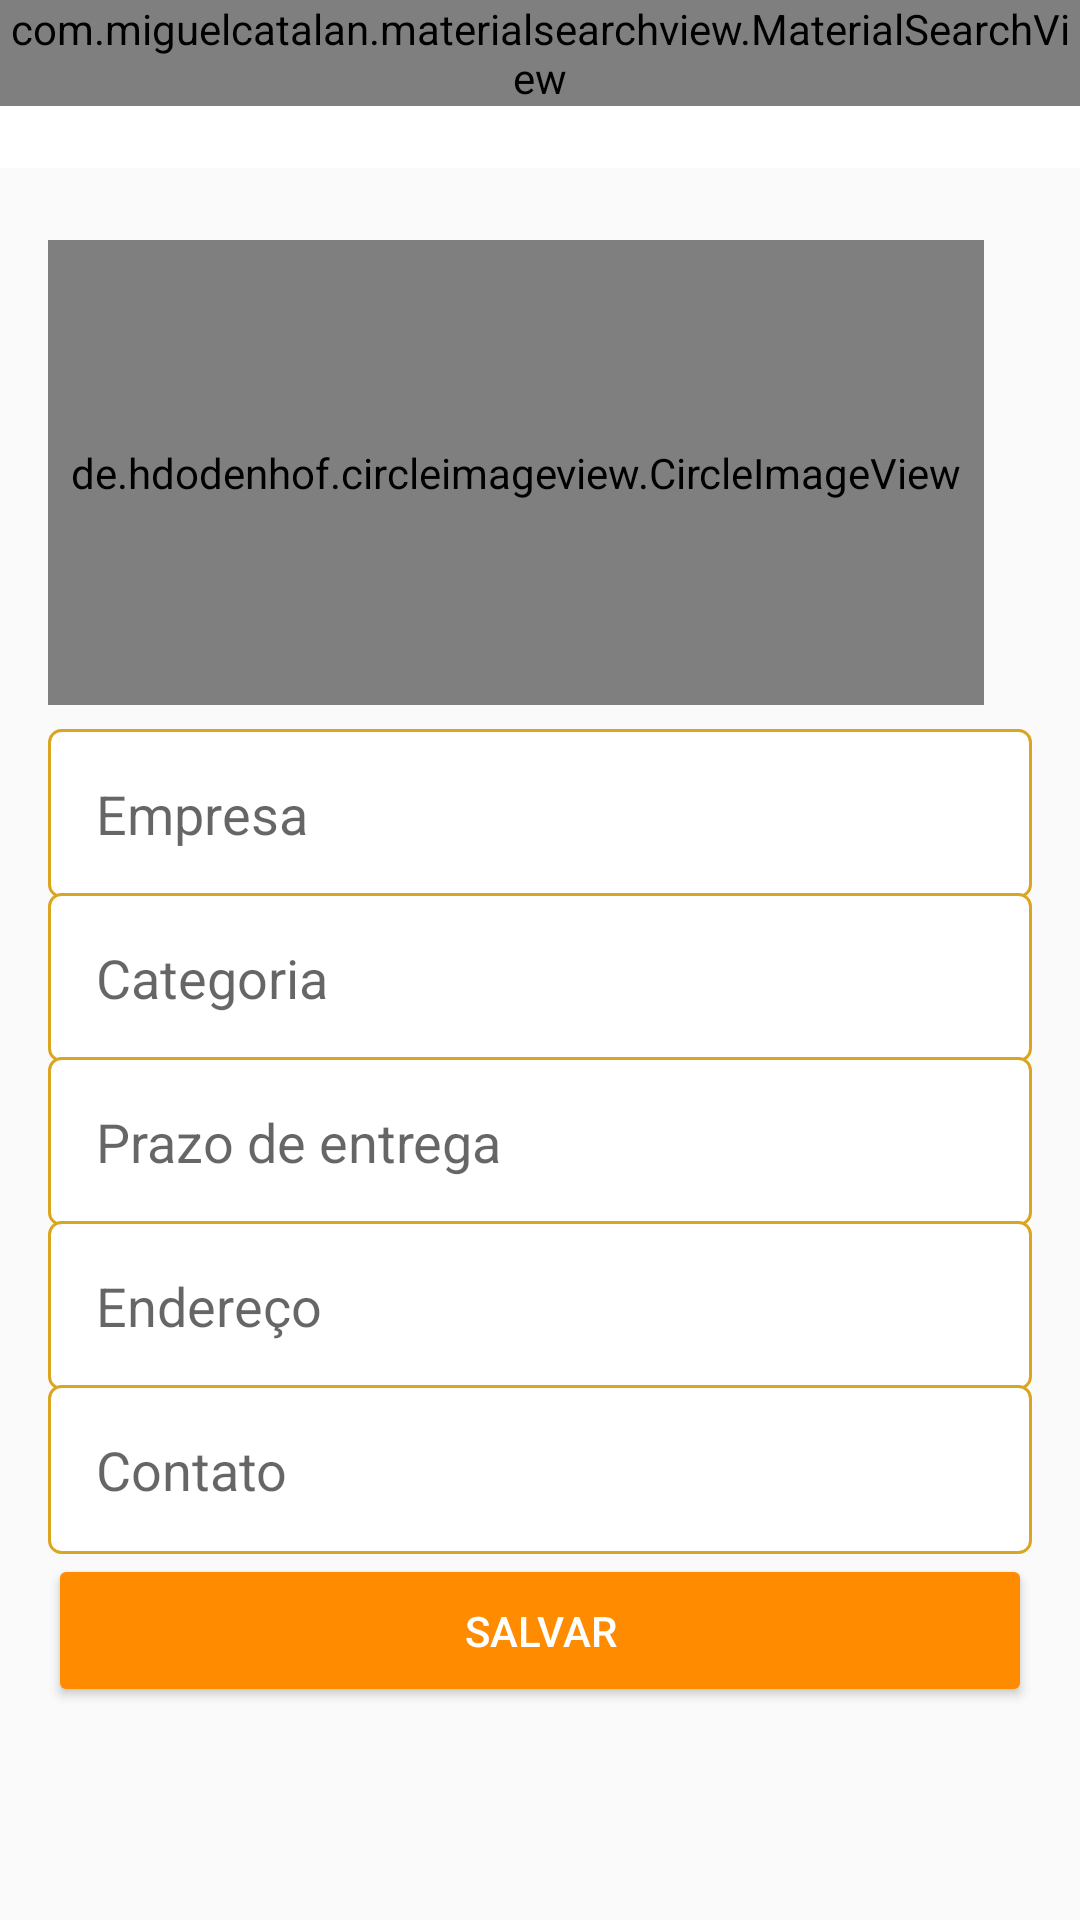

Produce the Android XML layout that renders to this screen, including the resource entries it uses.
<!-- AndroidManifest.xml: application theme AppTheme -->
<!-- res/layout/activity_configuracoes_admin.xml -->
<?xml version="1.0" encoding="utf-8"?>
<LinearLayout xmlns:android="http://schemas.android.com/apk/res/android"
    xmlns:app="http://schemas.android.com/apk/res-auto"
    xmlns:tools="http://schemas.android.com/tools"
    android:layout_width="match_parent"
    android:layout_height="match_parent"
    android:orientation="vertical"
    tools:context="lafpan.laf_app.com.Activity.ConfiguracoesAdminActivity">


    <include
        layout="@layout/toolbar"
        android:layout_width="match_parent"
        android:layout_height="wrap_content" />

    <LinearLayout
        android:layout_width="match_parent"
        android:layout_height="match_parent"
        android:orientation="vertical"
        android:padding="16dp">

        <de.hdodenhof.circleimageview.CircleImageView
            android:id="@+id/imagePerfilEmpresa"
            android:layout_width="312dp"
            android:layout_height="155dp"
            android:layout_marginTop="8dp"
            android:layout_marginBottom="8dp"
            android:onClick="validarDadosEmpresa"
            android:src="@drawable/perfil">

        </de.hdodenhof.circleimageview.CircleImageView>

        <EditText
            android:id="@+id/editEmpresaNome"
            android:layout_width="match_parent"
            android:layout_height="wrap_content"
            android:background="@drawable/bg_edit_text"
            android:ems="10"
            android:hint="Empresa"
            android:inputType="text"
            android:padding="16dp" />

        <EditText
            android:id="@+id/editCategoria"
            android:layout_width="match_parent"
            android:layout_height="wrap_content"
            android:layout_marginTop="-2dp"
            android:background="@drawable/bg_edit_text"
            android:ems="10"

            android:hint="Categoria"
            android:inputType="text"
            android:padding="16dp" />

        <EditText
            android:id="@+id/editPrazoEntrega"
            android:layout_width="match_parent"
            android:layout_height="wrap_content"
            android:layout_marginTop="-2dp"
            android:background="@drawable/bg_edit_text"
            android:ems="10"

            android:hint="Prazo de entrega"
            android:inputType="text"
            android:padding="16dp" />

        <EditText
            android:id="@+id/editEndereco"
            android:layout_width="match_parent"
            android:layout_height="wrap_content"
            android:layout_marginTop="-2dp"
            android:background="@drawable/bg_edit_text"
            android:ems="10"

            android:hint="Endereço"
            android:inputType="text"
            android:padding="16dp" />

        <EditText
            android:id="@+id/editContato"
            android:layout_width="match_parent"
            android:layout_height="wrap_content"
            android:layout_marginTop="-2dp"
            android:background="@drawable/bg_edit_text"
            android:ems="10"

            android:hint="Contato"
            android:inputType="text"
            android:padding="16dp" />

        <Button
            android:id="@+id/buttonAcesso2"
            android:layout_width="match_parent"
            android:layout_height="wrap_content"
            android:onClick="validarDadosEmpresa"
            android:padding="16dp"
            android:text="Salvar"
            android:theme="@style/botaoPadrao" />


    </LinearLayout>


</LinearLayout>
<!-- res/layout/toolbar.xml (included above) -->
<?xml version="1.0" encoding="utf-8"?>
<FrameLayout xmlns:android="http://schemas.android.com/apk/res/android"
    android:layout_width="match_parent" android:layout_height="match_parent">

    <androidx.appcompat.widget.Toolbar
        android:id="@+id/toolbar"
        android:layout_width="match_parent"
        android:layout_height="wrap_content"
        android:background="?attr/colorPrimary"
        android:minHeight="?attr/actionBarSize"
        android:theme="?attr/actionBarTheme" />
    <com.miguelcatalan.materialsearchview.MaterialSearchView
        android:id="@+id/materialSearchView"
        android:layout_width="match_parent"
        android:layout_height="wrap_content"/>
</FrameLayout>
<!-- resources referenced by this layout -->
<resources>
  <!-- drawable bg_edit_text (drawable) -->
  <?xml version="1.0" encoding="utf-8"?>
  <shape
  
      xmlns:android="http://schemas.android.com/apk/res/android"
      android:shape="rectangle">
      <solid android:color="#fff"/>
      <stroke android:width="1dp"
          android:color="@color/Dourado"/>
      <corners android:radius="4dp" />
  
  </shape>
  <style name="botaoPadrao" Parent="Theme.AppCompat.light">
       <item name="colorControlHighlight">@color/colorPrimaryDark</item>
        <item name="colorButtonNormal">@color/colorAccent</item>
      <item name="android:textColor">@android:color/white</item>
  
  </style>
  <style name="AppTheme" parent="Theme.AppCompat.Light.NoActionBar">
          
          <item name="colorPrimary">@color/colorPrimary</item>
          <item name="colorPrimaryDark">@color/colorPrimaryDark</item>
          <item name="colorAccent">@color/colorAccent</item>
      </style>
  <color name="Dourado">#DAA520</color>
  <color name="colorPrimaryDark">#DAA520</color>
  <color name="colorAccent">#FF8C00</color>
  <color name="colorPrimary">#ffffff</color>
</resources>
